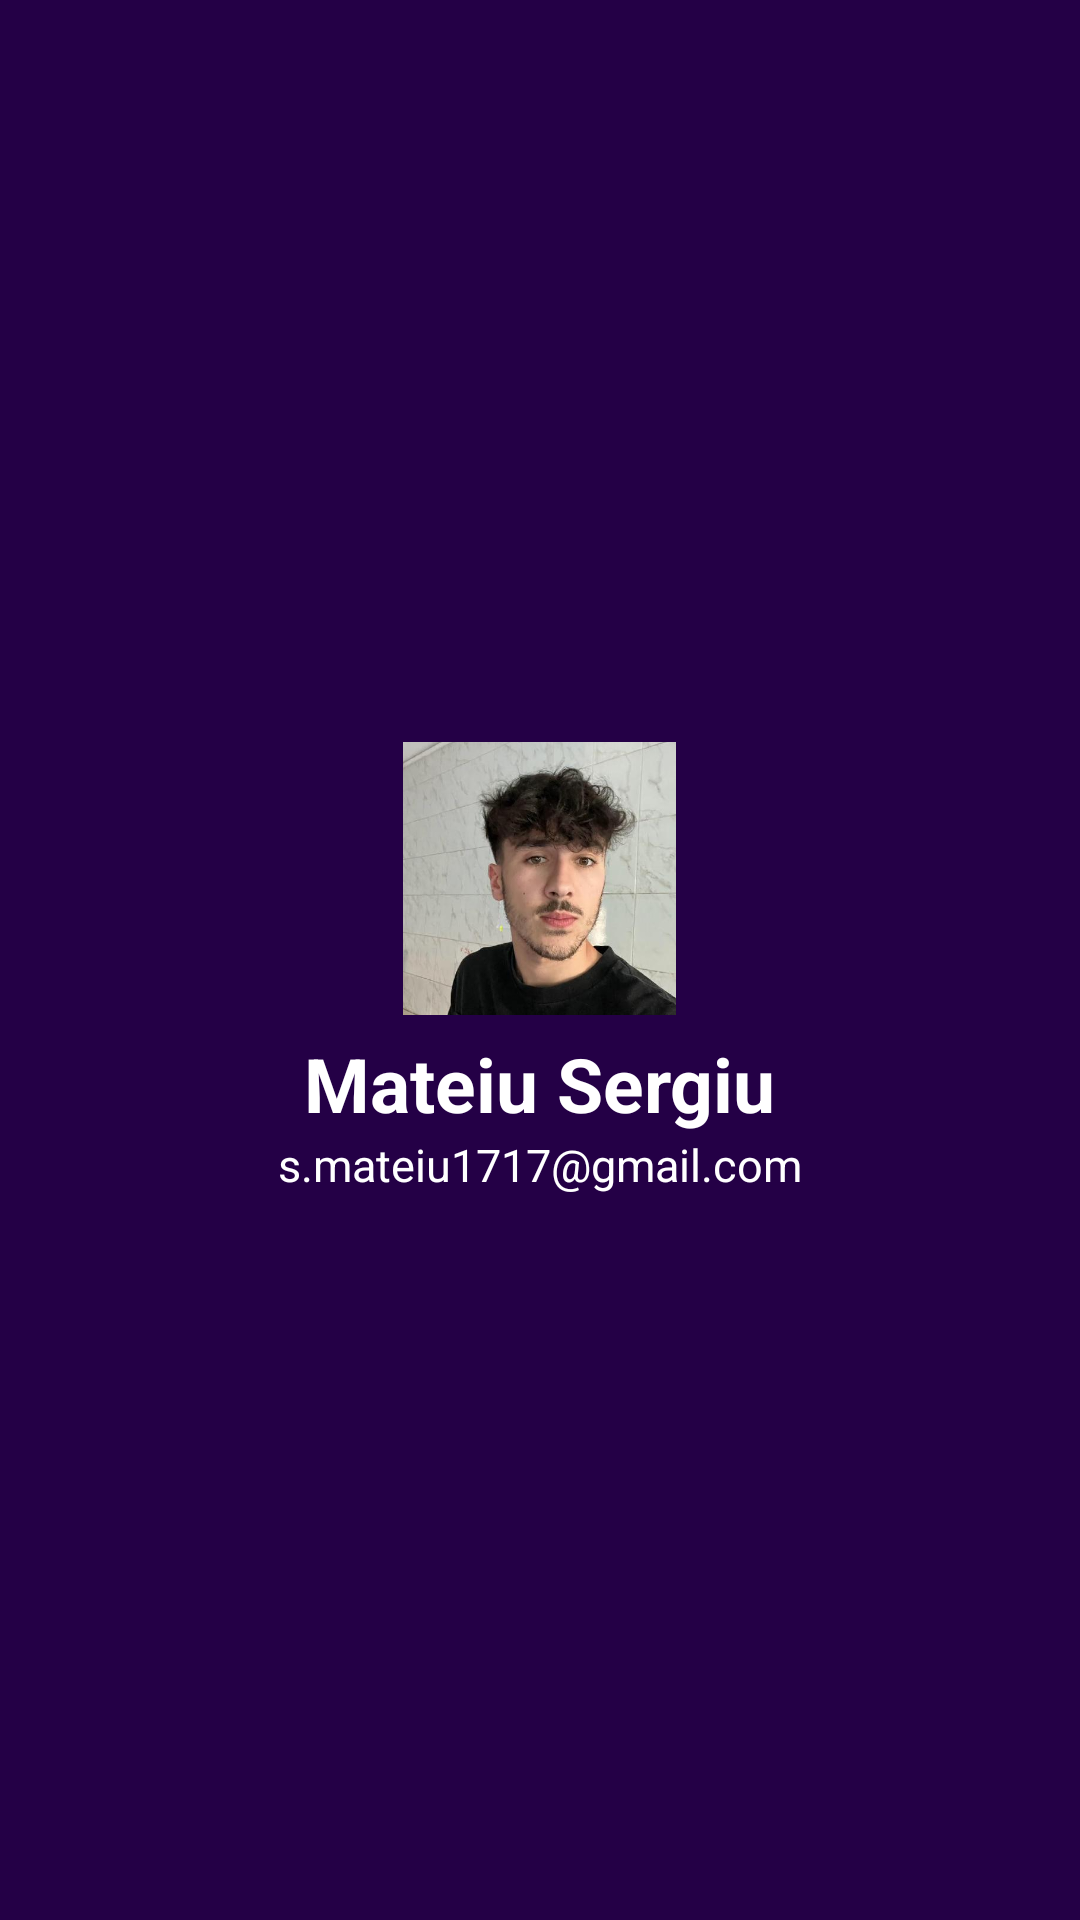

This screen was rendered from an Android layout file. Write that file and the resources it references.
<!-- AndroidManifest.xml: application theme Theme.Todoapp -->
<!-- res/layout/header_menu.xml -->
<?xml version="1.0" encoding="utf-8"?>
<LinearLayout xmlns:android="http://schemas.android.com/apk/res/android"
    android:layout_width="match_parent"
    android:layout_height="280dp"
    android:background="@color/color_secondary"
    android:orientation="vertical"
    android:gravity="center"
    android:padding="30dp">

    <ImageView
        android:layout_width="91dp"
        android:layout_height="103dp"
        android:innerRadius="0dp"
        android:shape="oval"
        android:src="@drawable/my_photo"
        android:thicknessRatio="1.9"
        android:useLevel="false" />

    <TextView
        android:layout_width="wrap_content"
        android:layout_height="wrap_content"
        android:text="Mateiu Sergiu"
        android:textColor="@color/white"
        android:textSize="25sp"
        android:textStyle="bold"/>
    <TextView
        android:layout_width="wrap_content"
        android:layout_height="wrap_content"
        android:text="s.mateiu1717@gmail.com"
        android:textColor="@color/white"
        android:textSize="15sp"
        />


</LinearLayout>
<!-- resources referenced by this layout -->
<resources>
  <color name="color_secondary">#240046</color>
  <color name="white">#FFFFFFFF</color>
  <!-- drawable my_photo: jpeg bitmap (drawable, 24187 bytes) -->
  <style name="Theme.Todoapp" parent="Theme.MaterialComponents.Light">
          
          <item name="colorPrimary">@color/purple_500</item>
          <item name="colorPrimaryVariant">@color/purple_700</item>
          <item name="colorOnPrimary">@color/white</item>
          
          <item name="colorSecondary">@color/teal_200</item>
          <item name="colorSecondaryVariant">@color/teal_700</item>
          <item name="colorOnSecondary">@color/black</item>
          
          <item name="android:statusBarColor">?attr/colorPrimaryVariant</item>
          
      </style>
  <color name="purple_500">#FF6200EE</color>
  <color name="purple_700">#FF3700B3</color>
  <color name="teal_200">#FF03DAC5</color>
  <color name="teal_700">#FF018786</color>
  <color name="black">#FF000000</color>
</resources>
